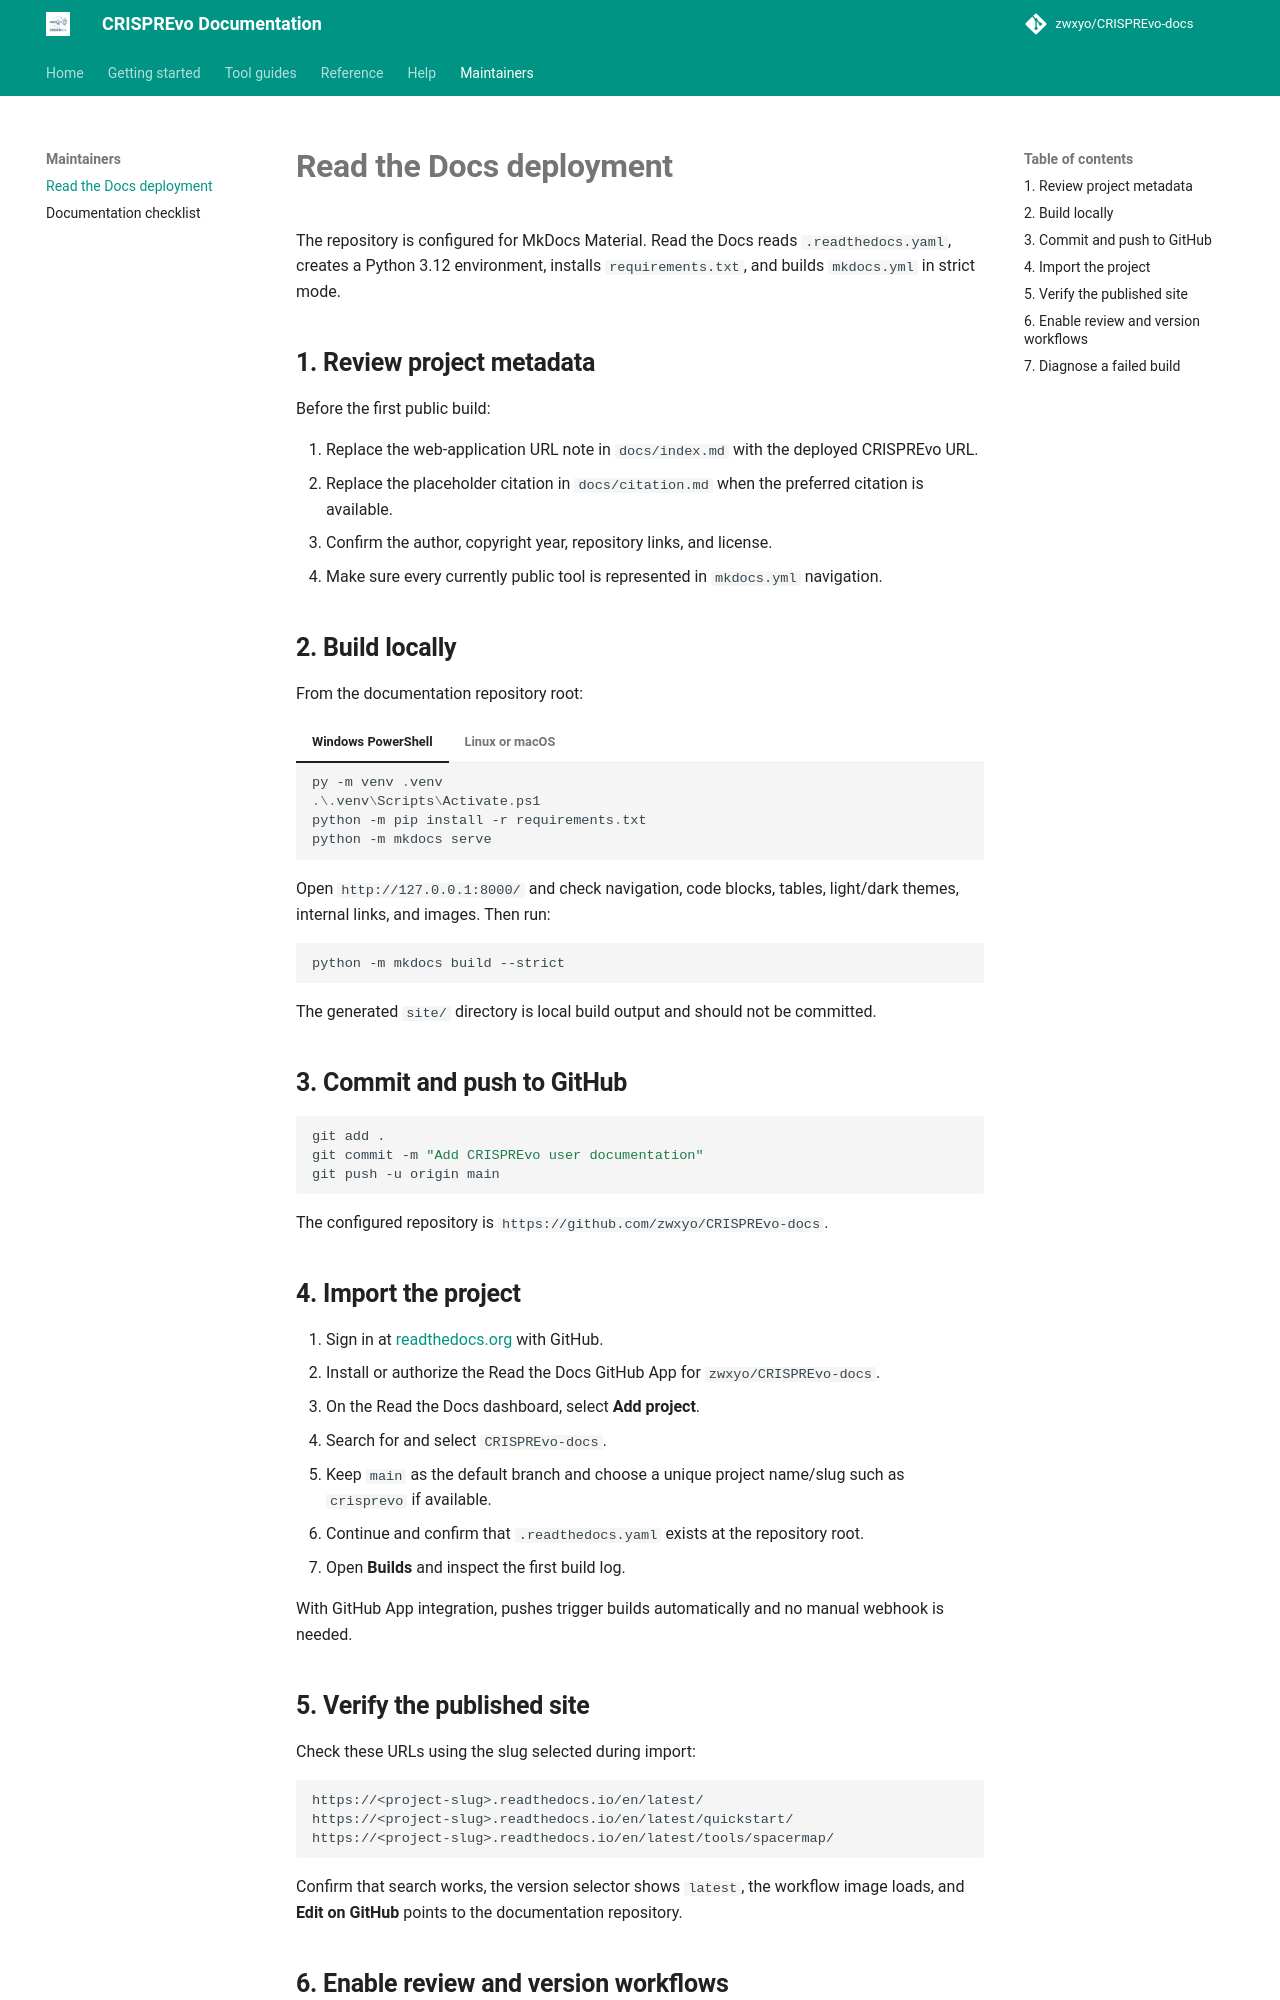

repository: zwxyo/CRISPREvo-docs · page: maintainers/read-the-docs/index.html · generator: mkdocs

# Read the Docs deployment

The repository is configured for MkDocs Material. Read the Docs reads `.readthedocs.yaml`, creates a Python 3.12 environment, installs `requirements.txt`, and builds `mkdocs.yml` in strict mode.

## 1. Review project metadata

Before the first public build:

1. Replace the web-application URL note in `docs/index.md` with the deployed CRISPREvo URL.
2. Replace the placeholder citation in `docs/citation.md` when the preferred citation is available.
3. Confirm the author, copyright year, repository links, and license.
4. Make sure every currently public tool is represented in `mkdocs.yml` navigation.

## 2. Build locally

From the documentation repository root:

=== "Windows PowerShell"

    ```powershell
    py -m venv .venv
    .\.venv\Scripts\Activate.ps1
    python -m pip install -r requirements.txt
    python -m mkdocs serve
    ```

=== "Linux or macOS"

    ```bash
    python3 -m venv .venv
    source .venv/bin/activate
    python -m pip install -r requirements.txt
    python -m mkdocs serve
    ```

Open `http://127.0.0.1:8000/` and check navigation, code blocks, tables, light/dark themes, internal links, and images. Then run:

```bash
python -m mkdocs build --strict
```

The generated `site/` directory is local build output and should not be committed.

## 3. Commit and push to GitHub

```bash
git add .
git commit -m "Add CRISPREvo user documentation"
git push -u origin main
```

The configured repository is `https://github.com/zwxyo/CRISPREvo-docs`.

## 4. Import the project

1. Sign in at [readthedocs.org](https://readthedocs.org/) with GitHub.
2. Install or authorize the Read the Docs GitHub App for `zwxyo/CRISPREvo-docs`.
3. On the Read the Docs dashboard, select **Add project**.
4. Search for and select `CRISPREvo-docs`.
5. Keep `main` as the default branch and choose a unique project name/slug such as `crisprevo` if available.
6. Continue and confirm that `.readthedocs.yaml` exists at the repository root.
7. Open **Builds** and inspect the first build log.

With GitHub App integration, pushes trigger builds automatically and no manual webhook is needed.

## 5. Verify the published site

Check these URLs using the slug selected during import:

```text
https://<project-slug>.readthedocs.io/en/latest/
https://<project-slug>.readthedocs.io/en/latest/quickstart/
https://<project-slug>.readthedocs.io/en/latest/tools/spacermap/
```

Confirm that search works, the version selector shows `latest`, the workflow image loads, and **Edit on GitHub** points to the documentation repository.
